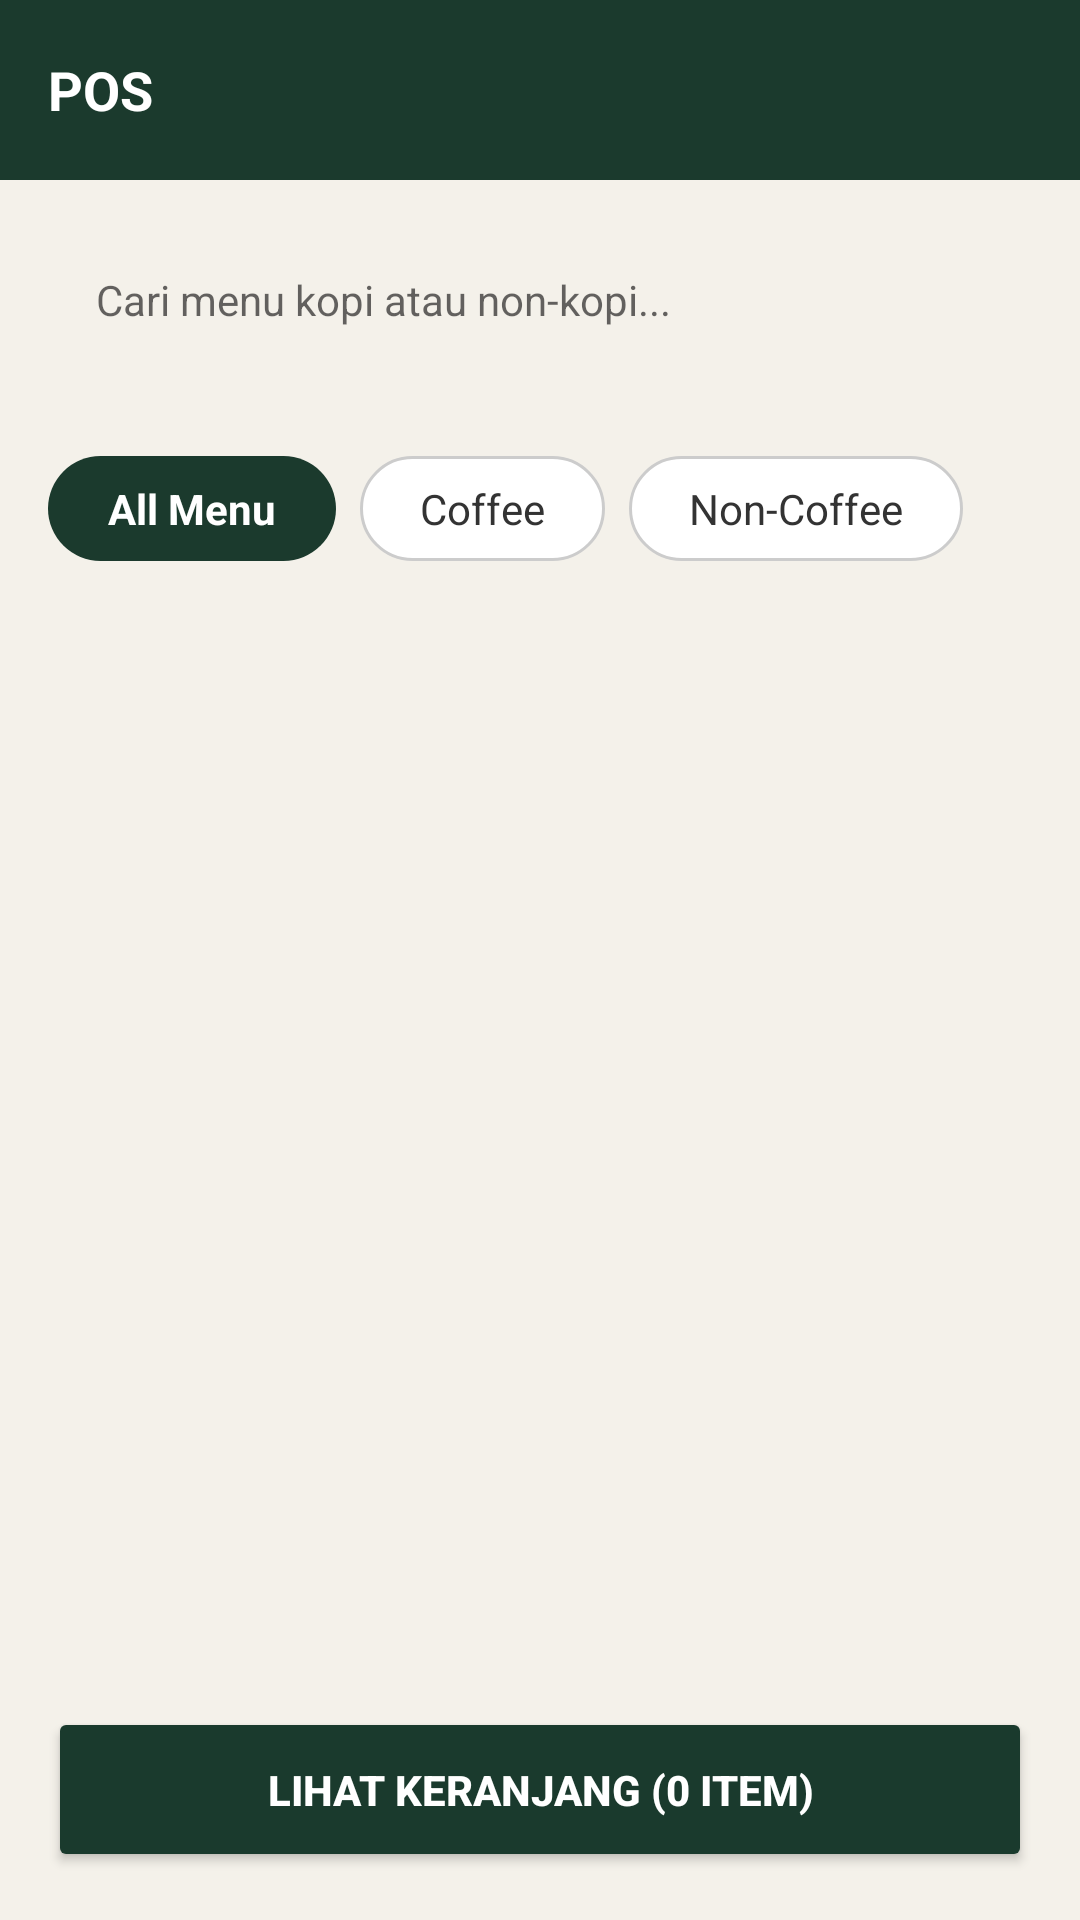

Reconstruct the res/layout file that produces this screen, plus the resources it refers to.
<!-- AndroidManifest.xml: application theme Theme.Kayuhan -->
<!-- res/layout/activity_kasir.xml -->
<?xml version="1.0" encoding="utf-8"?>
<RelativeLayout xmlns:android="http://schemas.android.com/apk/res/android"
    xmlns:app="http://schemas.android.com/apk/res-auto"
    android:layout_width="match_parent"
    android:layout_height="match_parent"
    android:background="#F4F1EA">

    
    <RelativeLayout
        android:id="@+id/layoutHeader"
        android:layout_width="match_parent"
        android:layout_height="60dp"
        android:background="#1B3A2D"
        android:padding="16dp">
        <TextView
            android:layout_width="wrap_content"
            android:layout_height="wrap_content"
            android:text="POS"
            android:textColor="#FFFFFF"
            android:textSize="18sp"
            android:textStyle="bold"
            android:layout_centerVertical="true"/>
    </RelativeLayout>

    
    <LinearLayout
        android:id="@+id/layoutSearch"
        android:layout_width="match_parent"
        android:layout_height="wrap_content"
        android:layout_below="@id/layoutHeader"
        android:padding="16dp">
        <EditText
            android:id="@+id/etSearchMenu"
            android:layout_width="match_parent"
            android:layout_height="48dp"
            android:background="@drawable/bg_search_bar"
            android:hint="Cari menu kopi atau non-kopi..."
            android:paddingHorizontal="16dp"
            android:textSize="14sp"
            android:inputType="text"/>
    </LinearLayout>

    
    <HorizontalScrollView
        android:id="@+id/scrollCategories"
        android:layout_width="match_parent"
        android:layout_height="wrap_content"
        android:layout_below="@id/layoutSearch"
        android:layout_marginTop="12dp"
        android:paddingHorizontal="16dp"
        android:paddingBottom="8dp"
        android:scrollbars="none">

        <LinearLayout
            android:layout_width="wrap_content"
            android:layout_height="wrap_content"
            android:orientation="horizontal">

            <TextView
                android:id="@+id/btnCatAll"
                android:layout_width="wrap_content"
                android:layout_height="wrap_content"
                android:layout_marginRight="8dp"
                android:background="@drawable/bg_chip_selected"
                android:paddingHorizontal="20dp"
                android:paddingVertical="8dp"
                android:text="All Menu"
                android:textColor="#FFFFFF"
                android:textStyle="bold" />

            <TextView
                android:id="@+id/btnCatCoffee"
                android:layout_width="wrap_content"
                android:layout_height="wrap_content"
                android:layout_marginRight="8dp"
                android:background="@drawable/bg_chip_unselected"
                android:paddingHorizontal="20dp"
                android:paddingVertical="8dp"
                android:text="Coffee"
                android:textColor="#333333" />

            <TextView
                android:id="@+id/btnCatNonCoffee"
                android:layout_width="wrap_content"
                android:layout_height="wrap_content"
                android:background="@drawable/bg_chip_unselected"
                android:paddingHorizontal="20dp"
                android:paddingVertical="8dp"
                android:text="Non-Coffee"
                android:textColor="#333333" />
        </LinearLayout>
    </HorizontalScrollView>

    <androidx.recyclerview.widget.RecyclerView
        android:id="@+id/rvProducts"
        android:layout_width="match_parent"
        android:layout_height="match_parent"
        android:layout_above="@+id/btnFloatingCart"
        android:layout_below="@id/scrollCategories"
        android:layout_marginTop="4dp"
        android:layout_marginBottom="0dp"
        android:clipToPadding="false"
        android:padding="12dp" />

    <Button
        android:id="@+id/btnFloatingCart"
        android:layout_width="match_parent"
        android:layout_height="55dp"
        android:layout_alignParentBottom="true"
        android:layout_margin="16dp"
        android:backgroundTint="#1A3A2D"
        app:backgroundTint="@null"
        android:text="Lihat Keranjang (0 Item)"
        android:textColor="#FFFFFF"
        android:textStyle="bold" />

</RelativeLayout>
<!-- resources referenced by this layout -->
<resources>
  <!-- drawable bg_chip_selected (drawable) -->
  <?xml version="1.0" encoding="utf-8"?>
  <shape xmlns:android="http://schemas.android.com/apk/res/android">
      <solid android:color="#1B3A2D"/>
      <corners android:radius="20dp"/>
  </shape>
  <!-- drawable bg_chip_unselected (drawable) -->
  <?xml version="1.0" encoding="utf-8"?>
  <shape xmlns:android="http://schemas.android.com/apk/res/android">
      <solid android:color="#FFFFFF"/>
      <stroke android:width="1dp" android:color="#CCCCCC"/>
      <corners android:radius="20dp"/>
  </shape>
  <style name="Theme.Kayuhan" parent="Theme.MaterialComponents.DayNight.DarkActionBar">
          
          <item name="colorPrimary">@color/hijau_utama</item>
          <item name="colorPrimaryVariant">@color/hijau_cerah</item>
          <item name="colorOnPrimary">@color/white</item>
          
          <item name="colorSecondary">@color/teal_200</item>
          <item name="colorSecondaryVariant">@color/teal_700</item>
          <item name="colorOnSecondary">@color/black</item>
          
          <item name="android:statusBarColor">?attr/colorPrimaryVariant</item>
          
      </style>
  <color name="hijau_utama">#003D2E</color>
  <color name="hijau_cerah">#137356</color>
  <color name="white">#FFFFFFFF</color>
  <color name="teal_200">#FF03DAC5</color>
  <color name="teal_700">#FF018786</color>
  <color name="black">#FF000000</color>
</resources>
